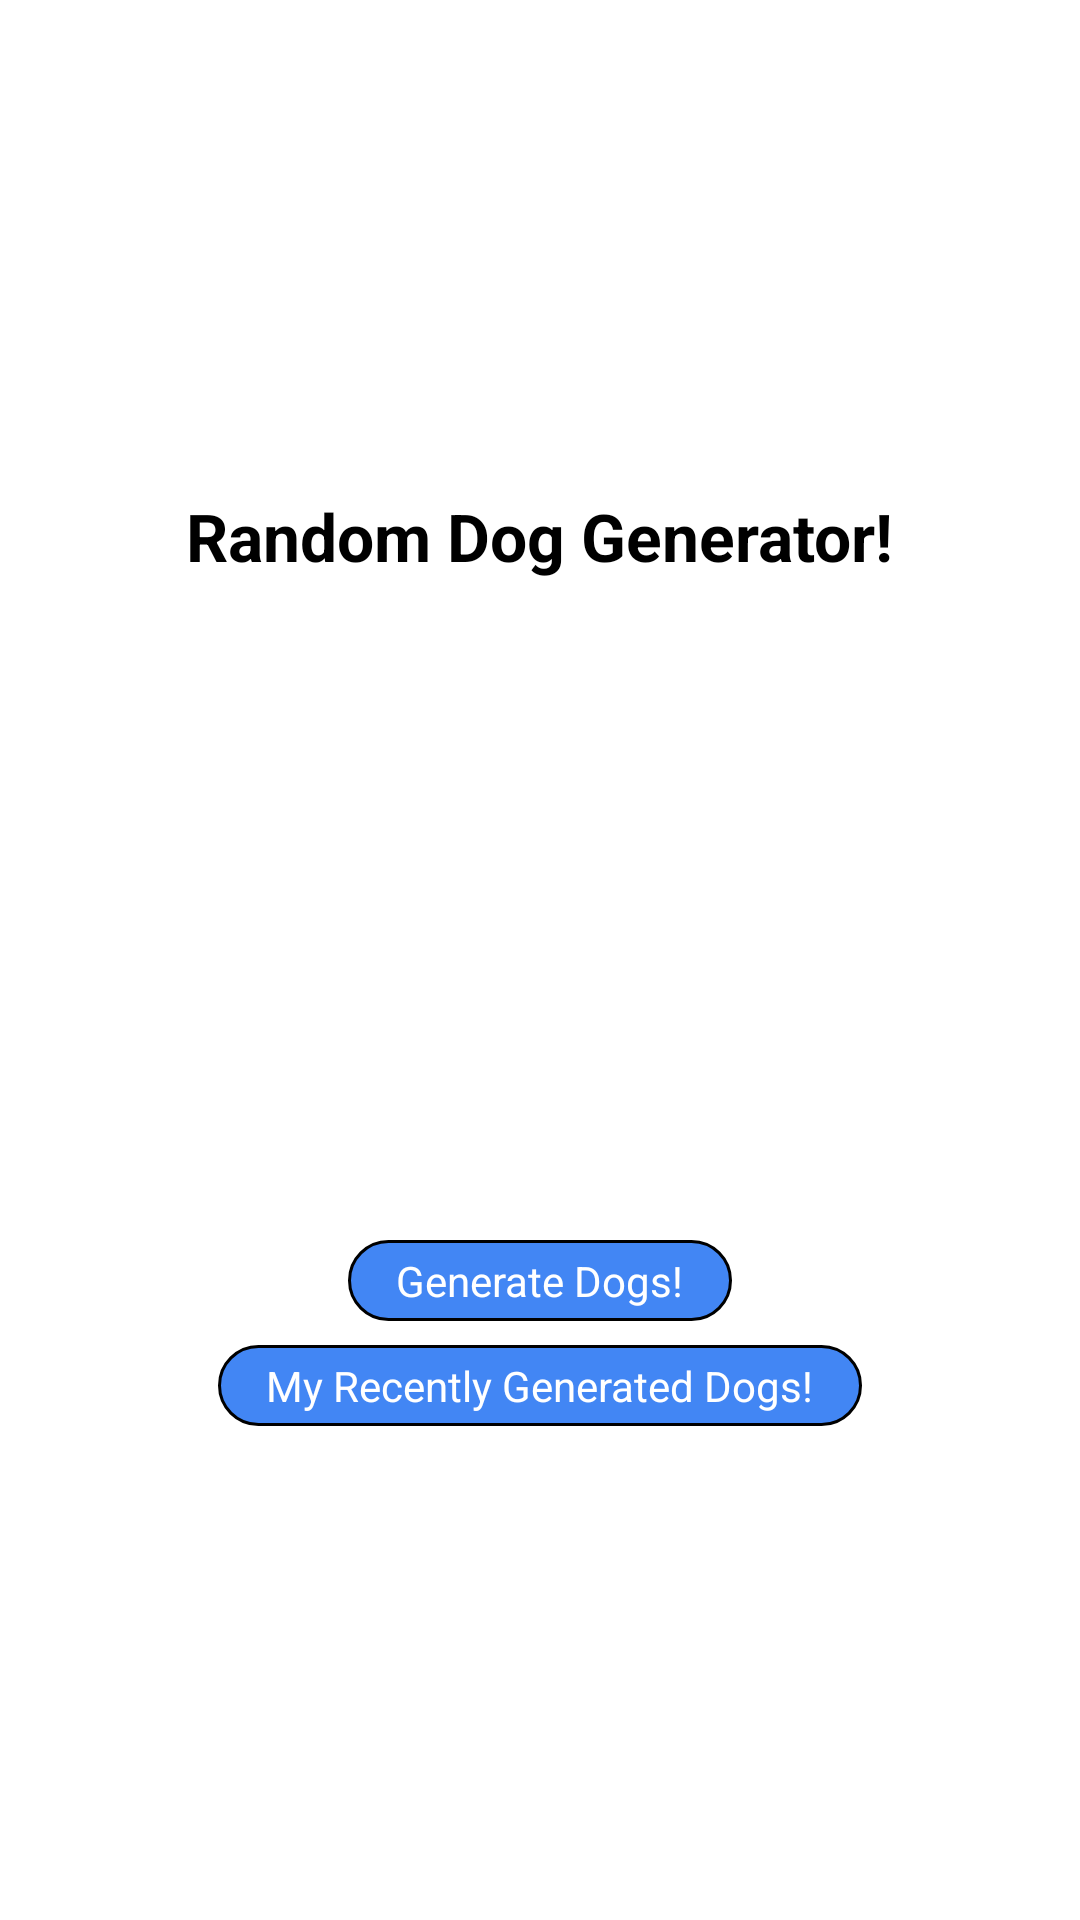

Here is an Android app screen rendered from its layout file. Give the layout XML and the strings, colors and styles it references.
<!-- AndroidManifest.xml: application theme Theme.RandomDogGen -->
<!-- res/layout/fragment_home.xml -->
<?xml version="1.0" encoding="utf-8"?>
<androidx.constraintlayout.widget.ConstraintLayout xmlns:android="http://schemas.android.com/apk/res/android"
    xmlns:app="http://schemas.android.com/apk/res-auto"
    xmlns:tools="http://schemas.android.com/tools"
    android:layout_width="match_parent"
    android:layout_height="match_parent"
    tools:context=".app.ui.fragments.HomeFragment"
    android:background="@color/white"
    >

  <TextView
      android:id="@+id/tvTitle"
      android:layout_width="wrap_content"
      android:layout_height="wrap_content"
      android:text="Random Dog Generator!"
      app:layout_constraintStart_toStartOf="parent"
      app:layout_constraintEnd_toEndOf="parent"
      app:layout_constraintTop_toTopOf="parent"
      android:layout_marginTop="164dp"
      android:textSize="22sp"
      android:textColor="@color/black"
      android:textStyle="bold"
      />

  <TextView
      app:layout_constraintTop_toBottomOf="@+id/tvTitle"
      android:layout_marginTop="220dp"
      app:layout_constraintStart_toStartOf="@+id/tvTitle"
      app:layout_constraintEnd_toEndOf="@+id/tvTitle"
      android:id="@+id/tvGenerateDog"
      android:paddingVertical="4dp"
      android:paddingHorizontal="16dp"
      android:text="Generate Dogs!"
      android:layout_width="wrap_content"
      android:layout_height="wrap_content"
      android:background="@drawable/custom_btn"
      android:textColor="@color/white"
      />

  <TextView
      android:layout_marginTop="8dp"
      app:layout_constraintTop_toBottomOf="@+id/tvGenerateDog"
      app:layout_constraintStart_toStartOf="@+id/tvGenerateDog"
      app:layout_constraintEnd_toEndOf="@+id/tvGenerateDog"
      android:id="@+id/tvGeneratedDogs"
      android:paddingVertical="4dp"
      android:paddingHorizontal="16dp"
      android:text="My Recently Generated Dogs!"
      android:layout_width="wrap_content"
      android:layout_height="wrap_content"
      android:background="@drawable/custom_btn"
      android:textColor="@color/white"
      tools:layout_editor_absoluteY="458dp"
      tools:layout_editor_absoluteX="140dp"
      />

</androidx.constraintlayout.widget.ConstraintLayout>
<!-- resources referenced by this layout -->
<resources>
  <color name="black">#FF000000</color>
  <color name="white">#FFFFFFFF</color>
  <!-- drawable custom_btn (drawable) -->
  <?xml version="1.0" encoding="utf-8"?>
  <shape xmlns:android="http://schemas.android.com/apk/res/android"
      android:shape="rectangle">
  
    <corners android:radius="190dp" />
  
    <stroke
        android:color="@color/black"
        android:width="1dp" />
  
    <solid android:color="@color/btn_color" />
  
  </shape>
  <style name="Theme.RandomDogGen" parent="Theme.MaterialComponents.DayNight.NoActionBar">
      
      <item name="colorPrimary">@color/purple_500</item>
      <item name="colorPrimaryVariant">@color/purple_700</item>
      <item name="colorOnPrimary">@color/white</item>
      
      <item name="colorSecondary">@color/teal_200</item>
      <item name="colorSecondaryVariant">@color/teal_700</item>
      <item name="colorOnSecondary">@color/black</item>
      
      <item name="android:statusBarColor">?attr/colorPrimaryVariant</item>
      
    </style>
  <color name="btn_color">#4286F4</color>
  <color name="purple_500">#FF6200EE</color>
  <color name="purple_700">#FF3700B3</color>
  <color name="teal_200">#FF03DAC5</color>
  <color name="teal_700">#FF018786</color>
</resources>
